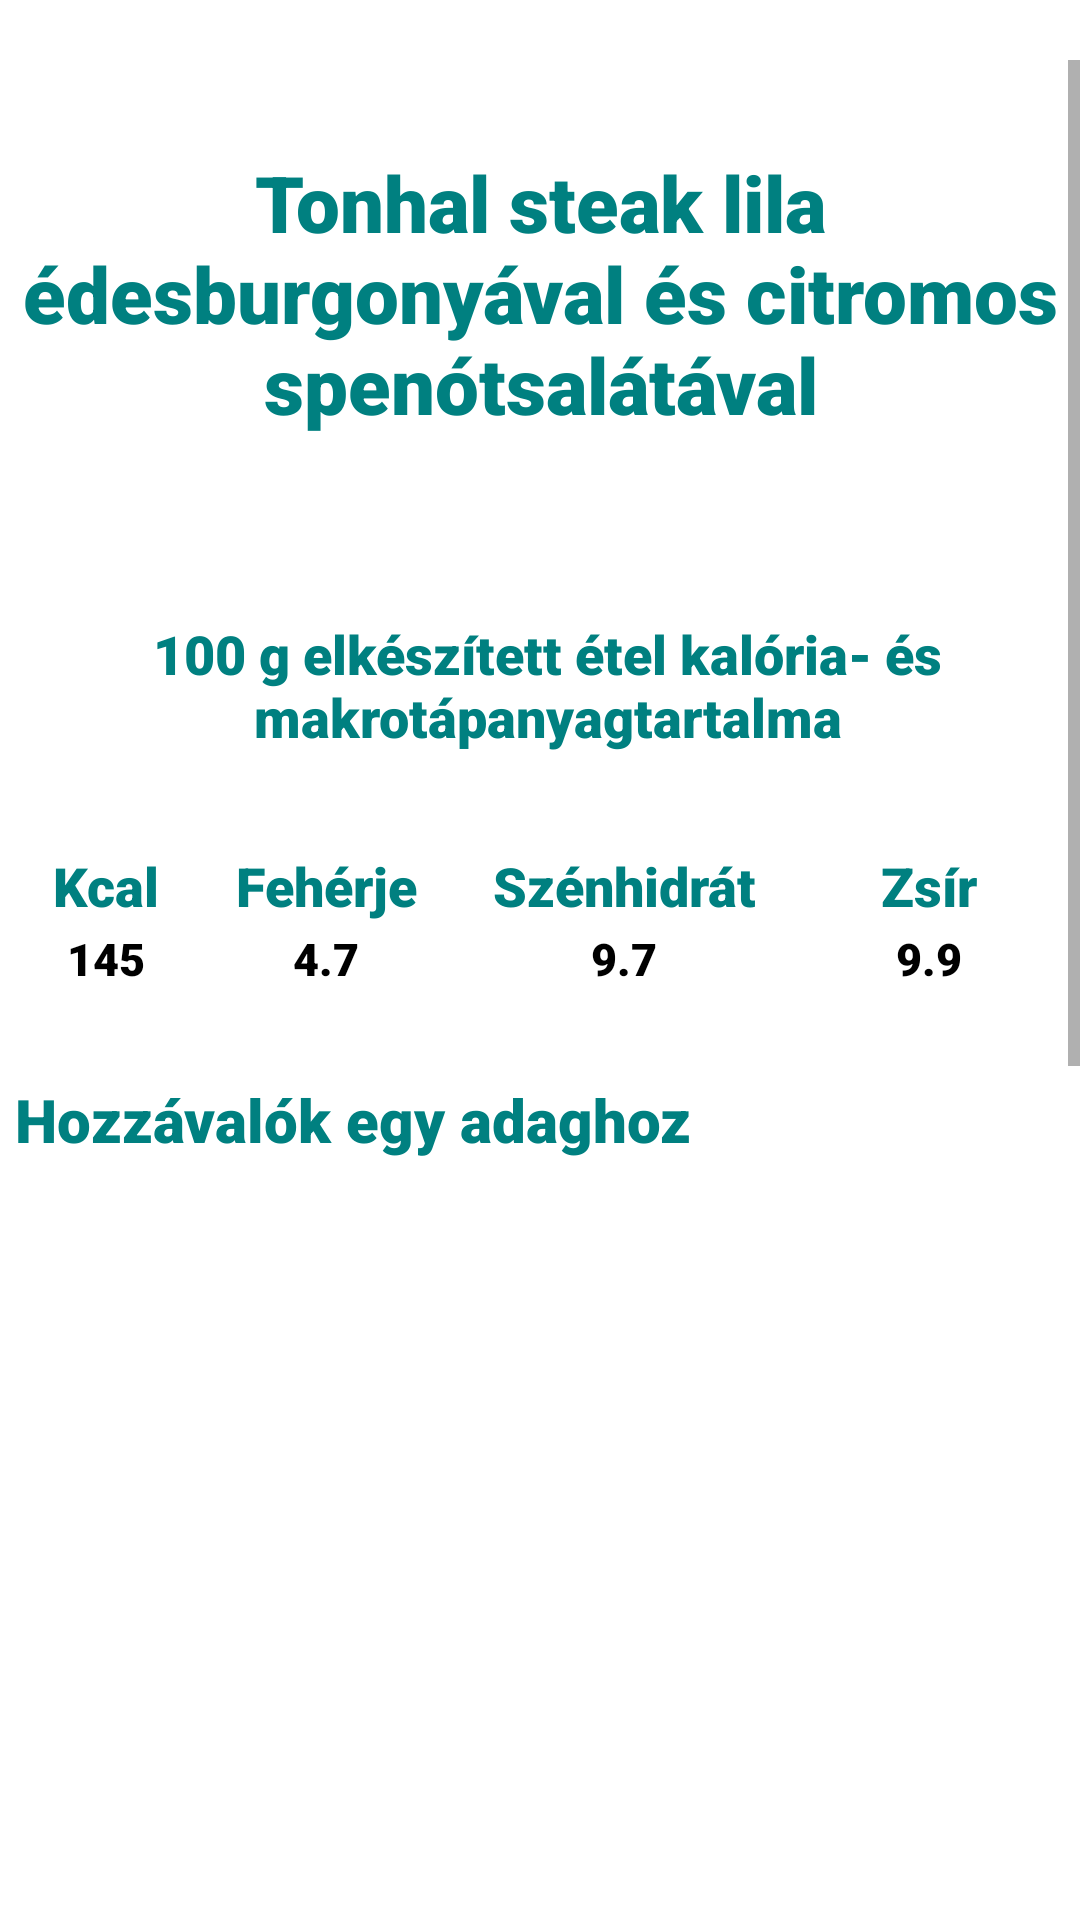

The Android layout XML behind this screen, and the referenced resources:
<!-- AndroidManifest.xml: application theme Theme.Szakdoga -->
<!-- res/layout/recipe_window13.xml -->
<?xml version="1.0" encoding="utf-8"?>
<RelativeLayout xmlns:android="http://schemas.android.com/apk/res/android"
    android:layout_width="match_parent"
    android:layout_height="match_parent"
    android:orientation="vertical">


    <ScrollView
        android:id="@+id/scroll"
        android:layout_width="match_parent"
        android:layout_height="match_parent"
        android:layout_marginTop="20dp"


        >


        <LinearLayout
            android:layout_width="match_parent"
            android:layout_height="wrap_content"
            android:orientation="vertical">

            <TextView
                android:id="@+id/food_name"
                android:layout_width="wrap_content"
                android:layout_height="wrap_content"
                android:layout_gravity="center_horizontal"
                android:layout_marginTop="30dp"
                android:layout_marginBottom="30dp"
                android:fontFamily="sans-serif-black"
                android:text="Tonhal steak lila édesburgonyával és citromos spenótsalátával"
                android:textAlignment="center"
                android:textColor="#008080"
                android:textSize="26sp" />

            <TextView
                android:layout_width="wrap_content"
                android:layout_height="wrap_content"
                android:layout_marginStart="5dp"
                android:layout_marginTop="30dp"
                android:layout_marginBottom="30dp"
                android:fontFamily="sans-serif-black"
                android:text="@string/kesz_kaja"
                android:textAlignment="center"
                android:textColor="#008080"
                android:textSize="18sp" />

            <TableLayout
                android:layout_width="350dp"
                android:layout_height="wrap_content"
                android:layout_gravity="center">

                <TableRow>

                    <TextView
                        android:id="@+id/kcal"
                        android:layout_width="wrap_content"
                        android:layout_height="wrap_content"
                        android:layout_weight="1"
                        android:fontFamily="sans-serif-black"
                        android:padding="2dp"
                        android:text="@string/kcal"
                        android:textAlignment="center"
                        android:textColor="#008080"
                        android:textSize="18sp" />

                    <TextView
                        android:id="@+id/feherje"
                        android:layout_width="wrap_content"
                        android:layout_height="wrap_content"
                        android:layout_weight="1"
                        android:fontFamily="sans-serif-black"
                        android:padding="2dp"
                        android:text="@string/feherje"
                        android:textAlignment="center"
                        android:textColor="#008080"
                        android:textSize="18sp" />

                    <TextView
                        android:id="@+id/szenhidrat"
                        android:layout_width="wrap_content"
                        android:layout_height="wrap_content"
                        android:layout_weight="1"
                        android:fontFamily="sans-serif-black"
                        android:padding="2dp"
                        android:text="@string/szenhidrat"
                        android:textAlignment="center"
                        android:textColor="#008080"
                        android:textSize="18sp" />

                    <TextView
                        android:id="@+id/zsir"
                        android:layout_width="69dp"
                        android:layout_height="wrap_content"
                        android:layout_weight="1"
                        android:fontFamily="sans-serif-black"
                        android:padding="2dp"
                        android:text="@string/zsir"
                        android:textAlignment="center"
                        android:textColor="#008080"
                        android:textSize="18sp" />
                </TableRow>

                <TableRow>

                    <TextView
                        android:id="@+id/makro"
                        android:layout_width="wrap_content"
                        android:layout_height="wrap_content"
                        android:layout_weight="1"
                        android:fontFamily="sans-serif-black"
                        android:text="145"
                        android:textAlignment="center"
                        android:textColor="@color/black"
                        android:textSize="15sp" />

                    <TextView
                        android:id="@+id/makro_f"
                        android:layout_width="wrap_content"
                        android:layout_height="wrap_content"
                        android:layout_weight="1"
                        android:fontFamily="sans-serif-black"
                        android:text="4.7"
                        android:textAlignment="center"
                        android:textColor="@color/black"
                        android:textSize="15sp" />

                    <TextView
                        android:id="@+id/makro_sz"
                        android:layout_width="wrap_content"
                        android:layout_height="wrap_content"
                        android:layout_weight="1"
                        android:fontFamily="sans-serif-black"
                        android:text="9.7"
                        android:textAlignment="center"
                        android:textColor="@color/black"
                        android:textSize="15sp" />

                    <TextView
                        android:id="@+id/makro_zs"
                        android:layout_width="wrap_content"
                        android:layout_height="wrap_content"
                        android:layout_weight="1"
                        android:fontFamily="sans-serif-black"
                        android:text="9.9"
                        android:textAlignment="center"
                        android:textColor="@color/black"
                        android:textSize="15sp" />
                </TableRow>

            </TableLayout>

            <LinearLayout
                android:layout_width="match_parent"
                android:layout_height="570dp"
                android:clickable="false"
                android:orientation="vertical">

                <TextView
                    android:id="@+id/ingredients"
                    android:layout_width="wrap_content"
                    android:layout_height="wrap_content"
                    android:layout_marginStart="5dp"
                    android:layout_marginTop="30dp"
                    android:fontFamily="sans-serif-black"
                    android:text="@string/hozzavalok"
                    android:textColor="#008080"
                    android:textSize="20sp" />


                <ListView
                    android:id="@+id/ingredients_list"
                    android:layout_width="match_parent"
                    android:layout_height="wrap_content"
                    android:clickable="false" />
            </LinearLayout>


            <TextView
                android:id="@+id/preparation"
                android:layout_width="wrap_content"
                android:layout_height="wrap_content"
                android:layout_marginStart="5dp"
                android:layout_marginTop="30dp"
                android:fontFamily="sans-serif-black"
                android:text="@string/elkeszites"
                android:textColor="#008080"
                android:textSize="20sp" />

            <TextView
                android:id="@+id/preparation_text"
                android:layout_width="match_parent"
                android:layout_height="wrap_content"
                android:layout_marginStart="5dp"
                android:layout_marginTop="30dp"
                android:fontFamily="sans-serif-black"
                android:text="@string/tonhal_steak"
                android:textColor="@color/black"
                android:textSize="15sp" />

        </LinearLayout>
    </ScrollView>
</RelativeLayout>
<!-- resources referenced by this layout -->
<resources>
  <string name="elkeszites">Elkészítés</string>
  <string name="feherje">Fehérje</string>
  <string name="hozzavalok">Hozzávalók egy adaghoz</string>
  <string name="kcal">Kcal</string>
  <string name="kesz_kaja">100 g elkészített étel kalória- és makrotápanyagtartalma</string>
  <string name="szenhidrat">Szénhidrát</string>
  <string name="tonhal_steak">Elkészítés előtt egy-két órával a halszeleteket bedörzsöljük olívaolajjal és durvára tört borssal, majd tálalás előtt felforrósított serpenyőben oldalanként 2-2 percig sütjük (így a közepe rózsaszín marad). Ezután ízesítjük a sóval. Az édesburgonyát, meghámozzuk, kockára vágjuk, sós vízben puhára főzzük, végül pürésítjük. Hogy még krémesebb legyen, a végén adhatunk hozzá vajat és tejszínt. A spenótot megmossuk, majd olívaolaj és frissen facsart citromlé keverékével locsoljuk meg.</string>
  <string name="zsir">Zsír</string>
  <style name="Theme.Szakdoga" parent="Theme.MaterialComponents.DayNight.DarkActionBar">
          
          <item name="colorPrimary">#008080</item>
          <item name="colorPrimaryVariant">@color/purple_700</item>
          <item name="colorOnPrimary">@color/white</item>
          
          <item name="colorSecondary">@color/teal_200</item>
          <item name="colorSecondaryVariant">@color/teal_700</item>
          <item name="colorOnSecondary">@color/black</item>
          
          <item name="android:statusBarColor" tools:targetApi="l">?attr/colorPrimaryVariant</item>
          
      </style>
  <!-- not gathered from this repository: default colours our renderer supplied (Android Studio template values) -->
  <color name="purple_700">#FF3700B3</color>
  <color name="teal_200">#FF03DAC5</color>
  <color name="teal_700">#FF018786</color>
  <color name="black">#FF000000</color>
  <color name="white">#FFFFFFFF</color>
</resources>
